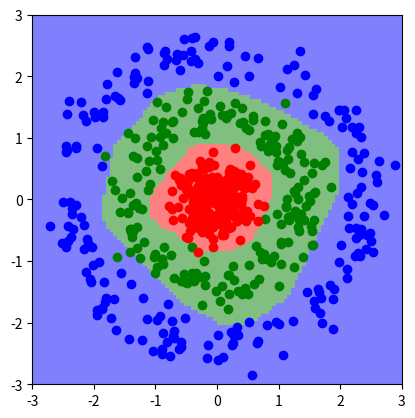

Python code for this plot:
%matplotlib inline

import itertools
import numpy as np
import matplotlib.pyplot as plt
from matplotlib.colors import LinearSegmentedColormap

class NeuralNetwork:
    def __init__(self, layers, relu_alpha=0.01):
        """
        Constructor.

        Args:
            layers: Number of neurons for each layer.
            relu_alpha: Parameter of leaky ReLU (set to 0 for default ReLU behaviour).

        Returns:
            New NerualNetwork instance.
        """
        self.layers = layers
        self.relu_alpha = relu_alpha
        self.W = [None] * (len(layers) - 1) # Weight matrix
        self.dW = [None] * (len(layers) - 1) # Derivative of loss function with respect to weight matrix
        self.b = [None] * (len(layers) - 1) # Bias vector
        self.db = [None] * (len(layers) - 1) # Derivative of loss function with respect to bias vector
        self.z = [None] * len(layers) # Summed value of neurons before applying activation function
        self.a = [None] * len(layers) # Activation of neurons
        
        for i in range(1, len(layers)):
            # Using He initialization. Link at the sources section.
            self.W[i - 1] = np.random.randn(layers[i - 1], layers[i]) * np.sqrt(2 / layers[i - 1])
            self.b[i - 1] = np.random.randn(1, layers[i]) * np.sqrt(2 / layers[i - 1])
            

        
    def forward(self, X):
        """
        Runs network.

        Args:
            X: Input with shape==(N, D) (N: number of input rows, D: input dimension).

        Returns:
            Softmax probabilities of classes with shape==(N, K) (K: number of classes).
        """
        self.a[0] = X
        
        for i in range(len(self.W)):
            self.z[i + 1] = self.a[i].dot(self.W[i]) + self.b[i]
            
            if i == len(self.W) - 1:
                self.probs = np.e**self.z[i + 1]
                self.probs = self.probs / np.sum(self.probs, axis=1, keepdims=True)
                return self.probs
            
            self.a[i + 1] = self.z[i + 1].copy()
            self.a[i + 1][self.a[i + 1] < 0] *= self.relu_alpha
    
    
    def backward(self, y):
        """
        Computes gradient based on previous forward run.

        Args:
            y: One-hot encoded target output labels.

        Returns:
            None.
        """
        dz = (self.probs - y) / len(y)
        
        for i in reversed(range(len(self.W))):
            self.dW[i] = self.a[i].T.dot(dz)
            self.db[i] = dz.sum(axis=0, keepdims=True)
            
            if i == 0:
                break

            da = dz.dot(self.W[i].T)
            dz = da
            dz[self.z[i] < 0] *= self.relu_alpha
        
        
    def step(self, lr):
        """
        Performs one step of gradient descent.

        Args:
            lr: Learning rate.

        Returns:
            None.
        """
        for i in range(len(self.W)):
            self.W[i] -= self.dW[i] * lr
            self.b[i] -= self.db[i] * lr


    def check_gradient(self, X, y):
        """
        Checks gradient by comparing it to numerical gradient.

        Args:
            X: Input with shape==(N, D) (N: number of input rows, D: input dimension).
            y: One-hot encoded target output labels.

        Returns:
            None.
        """
        h = 10**-6
        threshold = 10**-6
        
        for k in range(len(self.W)):
            for i in range(self.W[k].shape[0]):
                for j in range(self.W[k].shape[1]):
                    old = self.W[k][i, j]
                    self.W[k][i, j] = old - h
                    probs = self.forward(X)
                    loss1 = -np.log((probs * y).sum(axis=1)).mean()
                    
                    self.W[k][i, j] = old + h
                    probs = self.forward(X)
                    loss2 = -np.log((probs * y).sum(axis=1)).mean()
                    
                    grad = (loss2 - loss1) / (2 * h)
                    self.W[k][i, j] = old
                    
                    if np.abs(grad - self.dW[k][i, j]) > threshold:
                        raise ValueError('Incorrect gradient.')
            
            for j in range(self.b[k].shape[1]):
                old = self.b[k][0, j]
                self.b[k][0, j] = old - h
                probs = self.forward(X)
                loss1 = -np.log((probs * y).sum(axis=1)).mean()

                self.b[k][0, j] = old + h
                probs = self.forward(X)
                loss2 = -np.log((probs * y).sum(axis=1)).mean()

                grad = (loss2 - loss1) / (2 * h)
                self.b[k][0, j] = old
                
                if np.abs(grad - self.db[k][0, j]) > threshold:
                    raise ValueError('Incorrect gradient.')

def generate_data(D, K, KN):
    """
    Generates sample data.
    
    Args:
        D: Input dimension.
        K: Number of classes.
        KN: Number of instances per class.
        
    Returns:
        Sample X with shape==(K*KN, D) and y with shape==(K*KN, K).
    """
    N = K * KN
    X = np.zeros((N, D))
    y = np.zeros((N, K))

    for i in range(K):
        angle = np.random.uniform(0, 2 * np.pi, KN)
        noise = np.random.randn(KN) * 0.2
        X[i*KN:(i+1)*KN, 0] = np.cos(angle) * (i + 0.4 + noise)
        X[i*KN:(i+1)*KN, 1] = np.sin(angle) * (i + 0.4 + noise)
        y[i*KN:(i+1)*KN, i] = 1

    return X, y

np.random.seed(0) # Random seed for reproducibility
gradient_checking_enabled = False
D = 2
K = 3
KN = 100

tr_X, tr_y = generate_data(D, K, KN)
plt.axes().set_aspect('equal', 'box')
plt.plot(tr_X[:KN, 0], tr_X[:KN, 1], 'ro')
plt.plot(tr_X[KN:2*KN, 0], tr_X[KN:2*KN, 1], 'go')
plt.plot(tr_X[2*KN:, 0], tr_X[2*KN:, 1], 'bo')
plt.show()

net = NeuralNetwork([D, 16, K])

for i in range(201):
    probs = net.forward(tr_X)
    loss = -np.log((probs * tr_y).sum(axis=1)).mean()
    net.backward(tr_y)
    
    if gradient_checking_enabled:
        net.check_gradient(tr_X, tr_y)
    
    net.step(0.2)
    print(f'Epoch #{i}, loss: {loss}') if i % 10 == 0 else None

test_X, test_y = generate_data(D, K, KN)
probs = net.forward(test_X)
preds = probs.argmax(axis=1)
correct = (probs.argmax(axis=1) == test_y.argmax(axis=1)).sum()
print(f'Test set accuracy: {100 * correct / (K * KN):.2f}%')

coord_range = np.linspace(-3, 3, 100)
img = []

for c2, c1 in itertools.product(coord_range, coord_range):
        probs = net.forward(np.array([[c1, c2]]))
        predicted_class = np.argmax(probs)
        img.append(predicted_class)

img = np.array(img).reshape(100, 100)        
colors = ['red', 'green', 'blue']

plt.plot(test_X[:KN, 0], test_X[:KN, 1], 'ro')
plt.plot(test_X[KN:2*KN, 0], test_X[KN:2*KN, 1], 'go')
plt.plot(test_X[2*KN:, 0], test_X[2*KN:, 1], 'bo')
plt.imshow(img, cmap=LinearSegmentedColormap.from_list('rgb', colors, N=K), alpha=0.5,
           origin='lower', extent=[-3, 3, -3, 3])
plt.show()